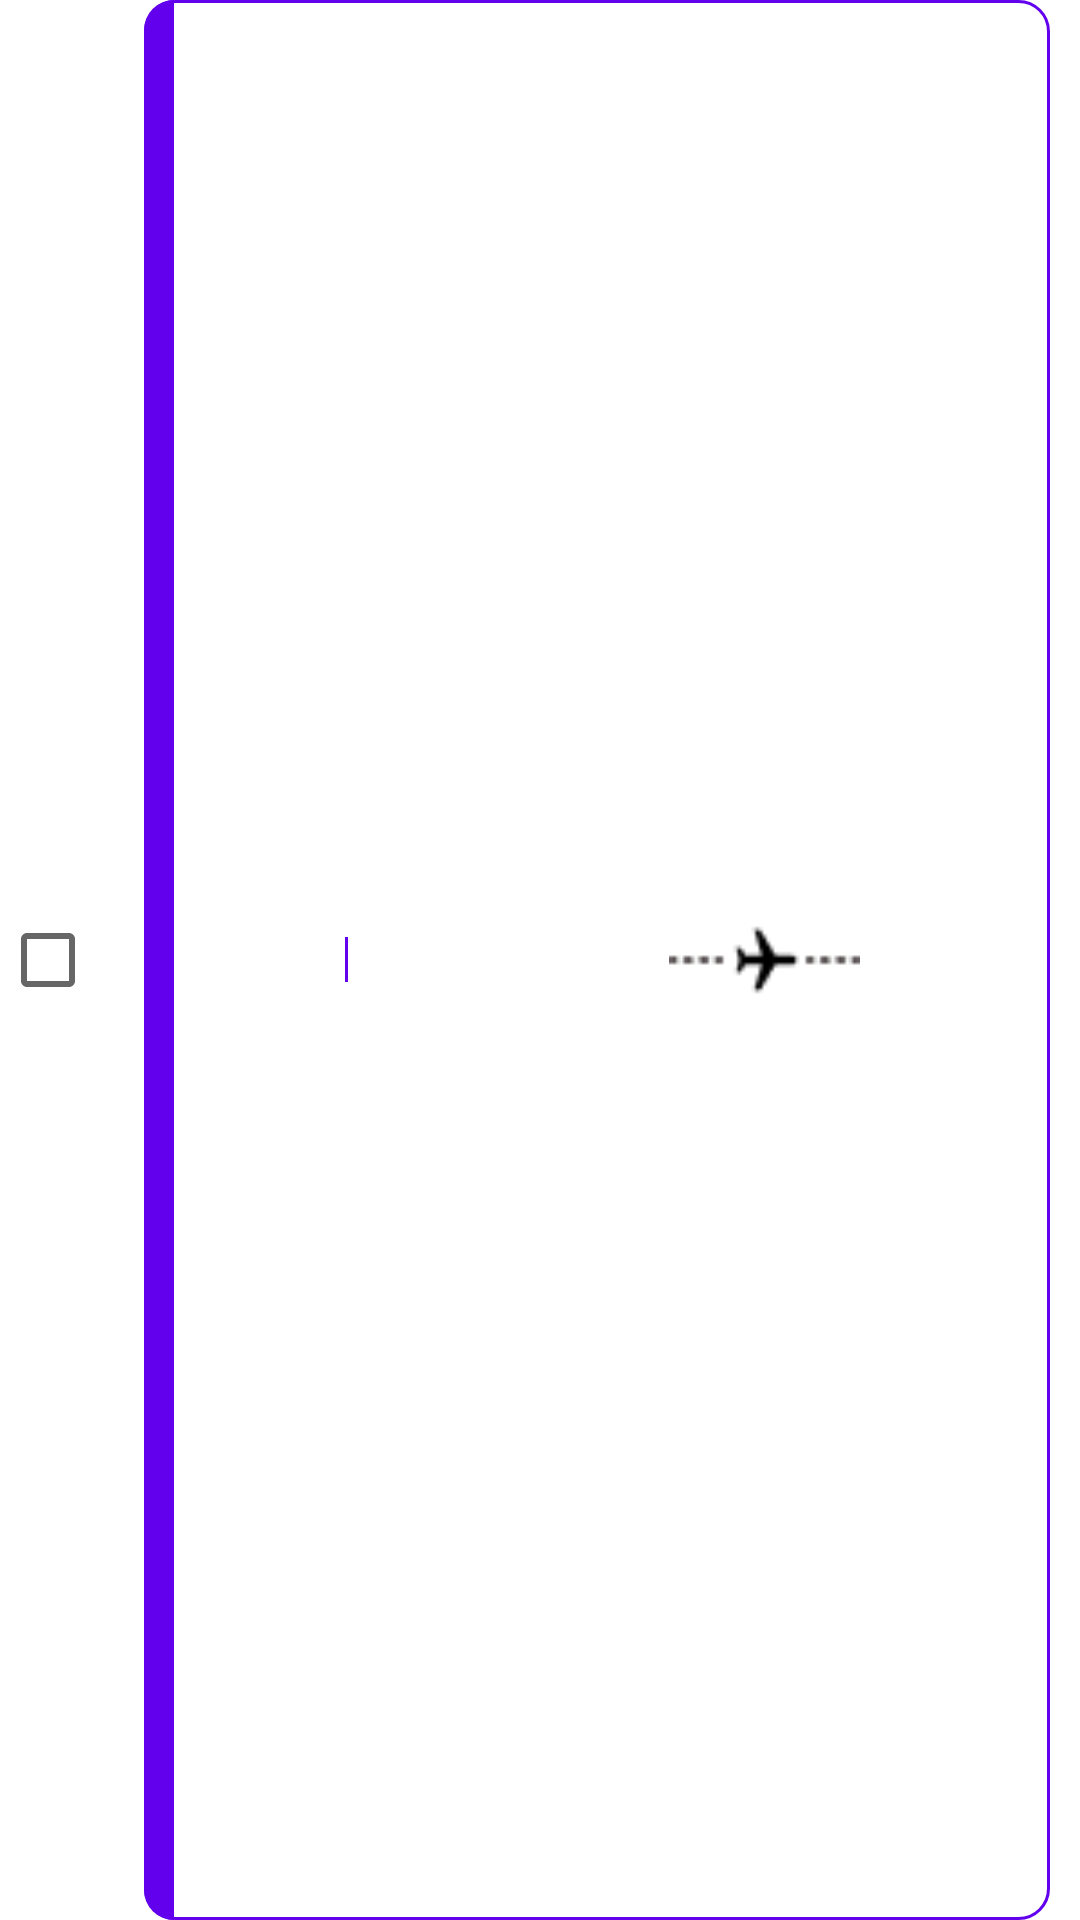

Reconstruct the res/layout file that produces this screen, plus the resources it refers to.
<!-- AndroidManifest.xml: application theme Theme.HolyMoly.NoActionBar -->
<!-- res/layout/my_flight_ticket_item.xml -->
<LinearLayout xmlns:android="http://schemas.android.com/apk/res/android"
    android:layout_width="match_parent"
    android:layout_height="100dp"
    android:orientation="horizontal"
    android:gravity="center_vertical"
    android:layout_marginVertical="5dp">
    <CheckBox
        android:id="@+id/ticket_delete_btn"
        android:layout_width="wrap_content"
        android:layout_height="wrap_content" />
    <LinearLayout
        android:layout_width="match_parent"
        android:layout_height="match_parent"
        android:layout_marginRight="10dp"
        android:background="@drawable/my_flight_ticket_background">
        <LinearLayout
            android:layout_width="10dp"
            android:layout_height="match_parent"
            android:background="@drawable/my_flight_ticket_background2"/>
        <LinearLayout
            android:layout_width="0dp"
            android:layout_height="match_parent"
            android:layout_weight="1"
            android:orientation="vertical"
            android:gravity="center">
            <TextView
                android:id="@+id/ticket_depart_date"
                android:layout_width="wrap_content"
                android:layout_height="wrap_content"
                android:textColor="@color/black"
                android:textSize="17sp"
                android:textStyle="bold"/>
            <LinearLayout
                android:layout_width="match_parent"
                android:layout_height="15dp"
                android:layout_marginVertical="5dp">
                <LinearLayout
                    android:layout_width="0dp"
                    android:layout_height="match_parent"
                    android:layout_weight="1"/>
                <LinearLayout
                    android:layout_width="0dp"
                    android:layout_height="match_parent"
                    android:layout_weight="1"
                    android:background="@drawable/my_flight_line"/>
            </LinearLayout>
            <TextView
                android:id="@+id/ticket_arrive_date"
                android:layout_width="wrap_content"
                android:layout_height="wrap_content"
                android:textColor="@color/black"
                android:textSize="17sp"
                android:textStyle="bold"/>
        </LinearLayout>
        <LinearLayout
            android:layout_width="0dp"
            android:layout_height="match_parent"
            android:layout_weight="1.6"
            android:orientation="horizontal"
            android:gravity="center_vertical"
            android:paddingRight="10dp">
            <TextView
                android:id="@+id/ticket_depart_country"
                android:layout_width="0dp"
                android:layout_height="wrap_content"
                android:layout_weight="1"
                android:textSize="28sp"
                android:textColor="@color/black"
                android:gravity="center"
                android:textStyle="bold"/>
            <ImageView
                android:layout_width="0dp"
                android:layout_height="wrap_content"
                android:layout_weight="1.2"
                android:src="@drawable/flighty_board_img"
                android:adjustViewBounds="true"/>
            <TextView
                android:id="@+id/ticket_arrive_country"
                android:layout_width="0dp"
                android:layout_height="wrap_content"
                android:layout_weight="1"
                android:textSize="28sp"
                android:textColor="@color/black"
                android:gravity="center"
                android:textStyle="bold"/>

        </LinearLayout>
    </LinearLayout>

</LinearLayout>
<!-- resources referenced by this layout -->
<resources>
  <color name="black">#FF000000</color>
  <!-- drawable flighty_board_img: png bitmap (drawable, 433 bytes) -->
  <!-- drawable my_flight_line (drawable) -->
  <?xml version="1.0" encoding="utf-8"?>
  <layer-list xmlns:android="http://schemas.android.com/apk/res/android">
      <item
          android:bottom="-2dp"
          android:right="-2dp"
          android:top="-2dp"
          android:left = "1dp">
          <shape android:shape="rectangle">
              <stroke
                  android:width="1dp"
                  android:color="@color/purple_500"/>
          </shape>
      </item>
  </layer-list>
  <!-- drawable my_flight_ticket_background (drawable) -->
  <?xml version="1.0" encoding="utf-8"?>
  <shape
      xmlns:android="http://schemas.android.com/apk/res/android"
      android:shape="rectangle">
      <solid android:color="@color/white"/>
      <corners android:radius="10dp"/>
      <stroke
          android:width="1dp"
          android:color="@color/purple_500"/>
  </shape>
  <!-- drawable my_flight_ticket_background2 (drawable) -->
  <?xml version="1.0" encoding="utf-8"?>
  <shape
      xmlns:android="http://schemas.android.com/apk/res/android"
      android:shape="rectangle">
      <solid android:color="@color/purple_500"/>
      <corners
          android:topLeftRadius="10dp"
          android:bottomLeftRadius="10dp"/>
  </shape>
  <style name="Theme.HolyMoly.NoActionBar">
          <item name="windowActionBar">false</item>
          <item name="windowNoTitle">true</item>
      </style>
  <color name="purple_500">#FF6200EE</color>
  <color name="white">#FFFFFFFF</color>
</resources>
